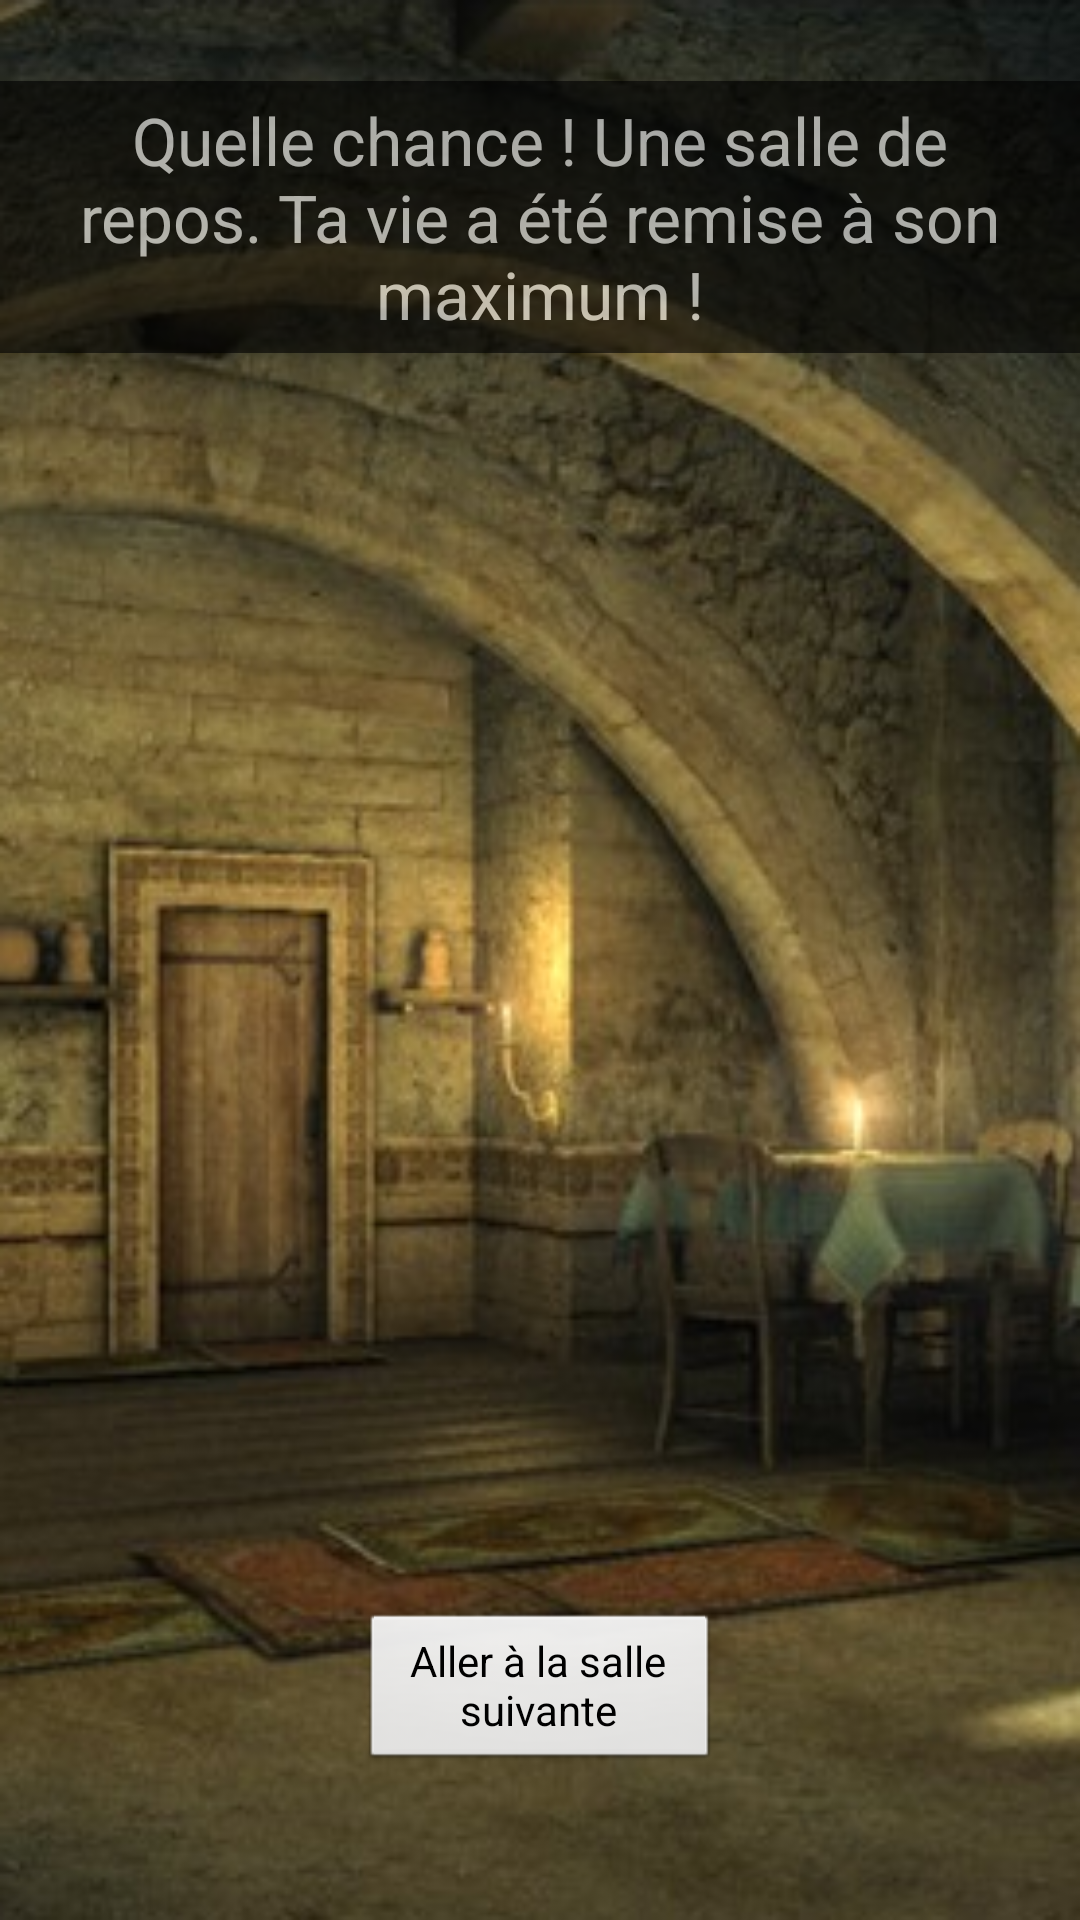

Here is an Android app screen rendered from its layout file. Give the layout XML and the strings, colors and styles it references.
<!-- AndroidManifest.xml: application theme AppTheme -->
<!-- res/layout/activity_restroom.xml -->
<?xml version="1.0" encoding="utf-8"?>
<RelativeLayout xmlns:android="http://schemas.android.com/apk/res/android"
    android:layout_width="match_parent"
    android:layout_height="match_parent"
    android:orientation="vertical"
    android:background="@drawable/bg_rest_room">

    <TextView
        android:id="@+id/textView1"
        android:layout_width="match_parent"
        android:layout_height="wrap_content"
        android:layout_alignParentLeft="true"
        android:layout_alignParentTop="true"
        android:layout_marginTop="27dp"
        android:text="@string/restroom"
        android:alpha="0.60"
        android:background="#000000"
        android:gravity="center"
        android:padding="5dp"
        android:textColor="#FFFFFF"
        android:textAppearance="?android:attr/textAppearanceLarge" />

    <Button
        android:id="@+id/restroom_btn_next"
        android:layout_width="120dp"
        android:layout_height="wrap_content"
        android:layout_alignParentBottom="true"
        android:layout_centerHorizontal="true"
        android:layout_marginBottom="49dp"
        android:text="@string/next" />

</RelativeLayout>
<!-- resources referenced by this layout -->
<resources>
  <!-- drawable bg_rest_room: png bitmap (drawable, 247913 bytes) -->
  <string name="next">Aller à la salle suivante</string>
  <string name="restroom">Quelle chance ! Une salle de repos. Ta vie a été 
          remise à son maximum !</string>
  <style name="AppTheme" parent="AppBaseTheme">
          
      </style>
  <style name="AppBaseTheme" parent="android:Theme.Light">
          
      </style>
</resources>
